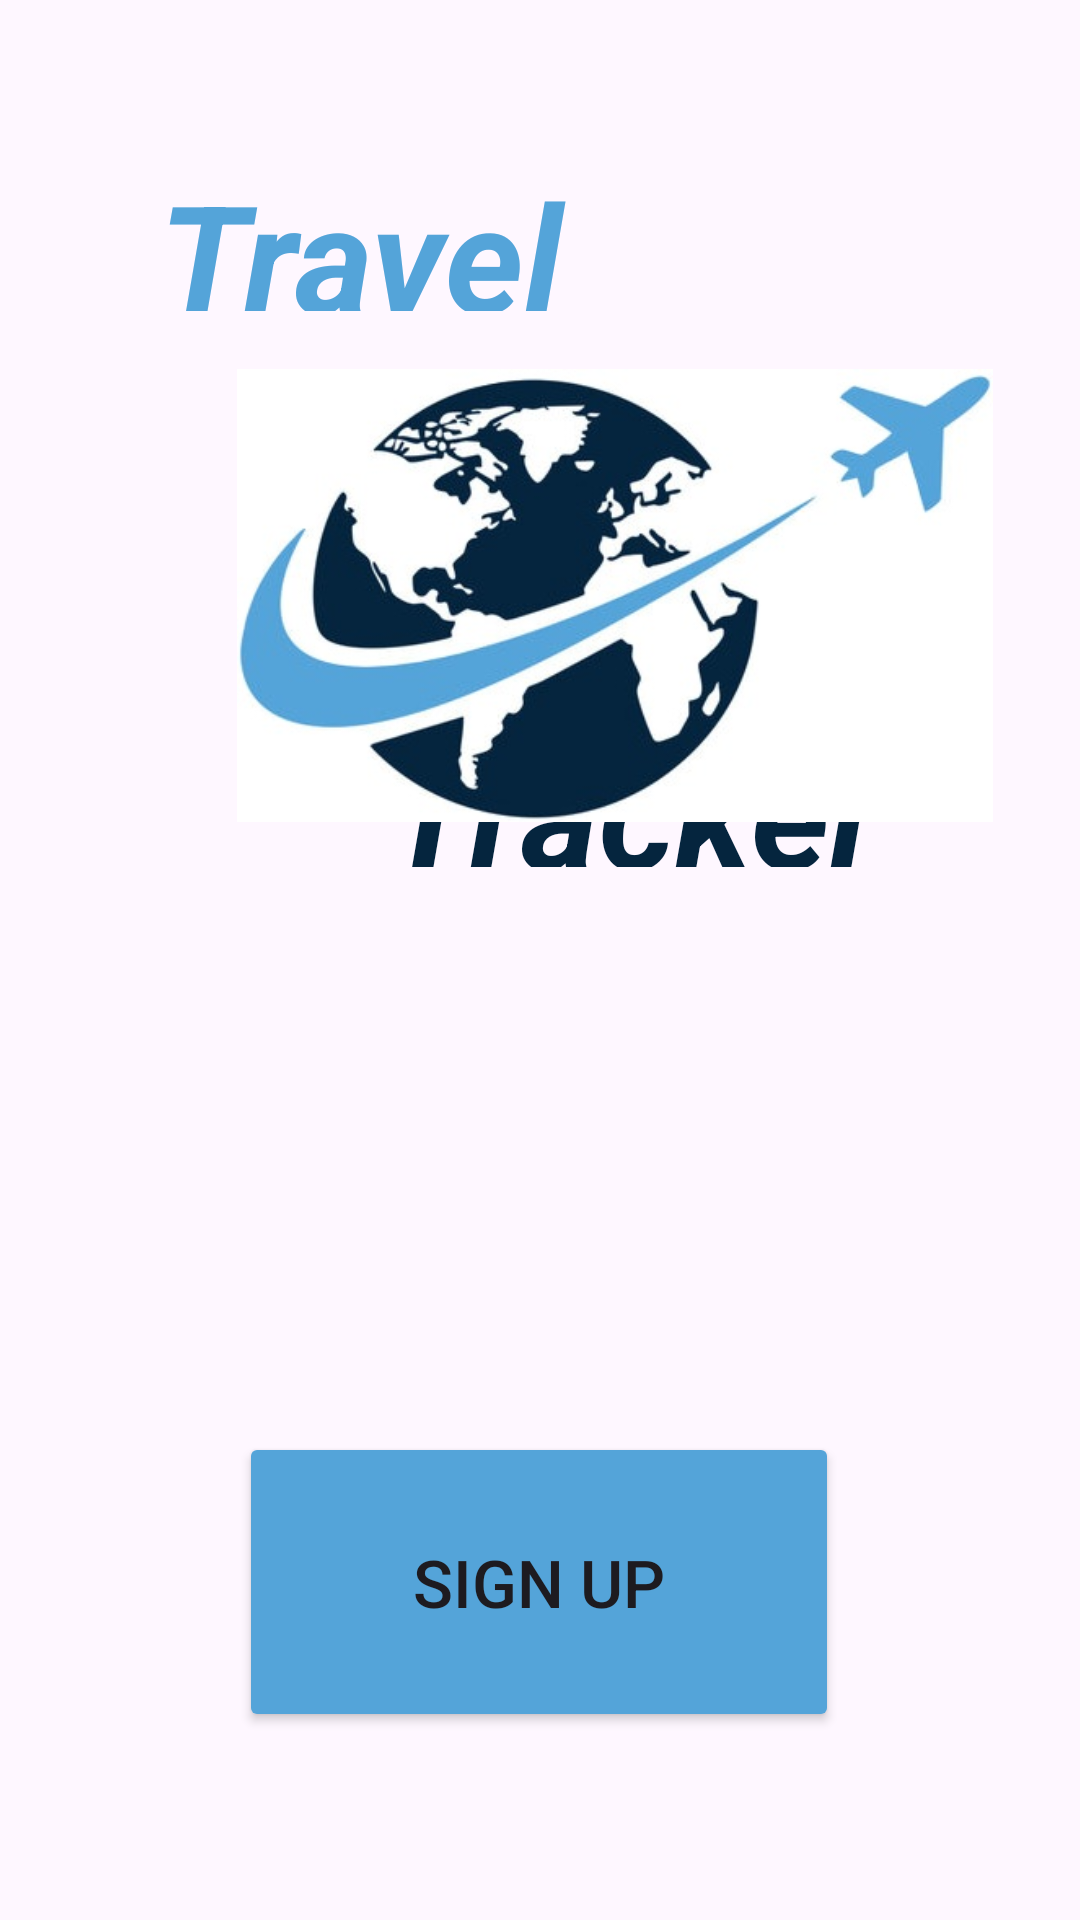

Here is an Android app screen rendered from its layout file. Give the layout XML and the strings, colors and styles it references.
<!-- AndroidManifest.xml: application theme Theme.Softwaredesignproject2android -->
<!-- res/layout/activity_sign_up.xml -->
<?xml version="1.0" encoding="utf-8"?>
<androidx.constraintlayout.widget.ConstraintLayout xmlns:android="http://schemas.android.com/apk/res/android"
        xmlns:app="http://schemas.android.com/apk/res-auto"
        xmlns:tools="http://schemas.android.com/tools"
        android:id="@+id/main"
        android:layout_width="match_parent"
        android:layout_height="match_parent"
        tools:context=".SignUpActivity">

    <Button
            android:id="@+id/signUpBtn2"
            android:layout_width="200dp"
            android:layout_height="100dp"
            android:backgroundTint="@color/light_blue"
            android:text="@string/s_but"
            android:textSize="22sp"
            app:layout_constraintBottom_toBottomOf="parent"
            app:layout_constraintEnd_toEndOf="parent"
            app:layout_constraintHorizontal_bias="0.497"
            app:layout_constraintStart_toStartOf="parent"
            app:layout_constraintTop_toTopOf="parent"
            app:layout_constraintVertical_bias="0.884" />

    <TextView
            android:id="@+id/textView4"
            android:layout_width="217dp"
            android:layout_height="52dp"
            android:gravity="center"
            android:text="@string/tracker"
            android:textColor="@color/dark_blue"
            android:textSize="50sp"
            android:textStyle="bold|italic"
            app:layout_constraintBottom_toBottomOf="parent"
            app:layout_constraintEnd_toEndOf="parent"
            app:layout_constraintHorizontal_bias="0.721"
            app:layout_constraintStart_toStartOf="parent"
            app:layout_constraintTop_toTopOf="parent"
            app:layout_constraintVertical_bias="0.403"
            tools:ignore="TextSizeCheck" />

    <TextView
            android:id="@+id/textView5"
            android:layout_width="217dp"
            android:layout_height="52dp"
            android:gravity="center"
            android:text="@string/travel"
            android:textColor="@color/light_blue"
            android:textSize="50sp"
            android:textStyle="bold|italic"
            app:layout_constraintBottom_toBottomOf="parent"
            app:layout_constraintEnd_toEndOf="parent"
            app:layout_constraintHorizontal_bias="0.082"
            app:layout_constraintStart_toStartOf="parent"
            app:layout_constraintTop_toTopOf="parent"
            app:layout_constraintVertical_bias="0.088"
            tools:ignore="TextSizeCheck" />

    <ImageView
            android:id="@+id/imageView3"
            android:layout_width="304dp"
            android:layout_height="151dp"
            android:layout_marginStart="53dp"
            android:layout_marginTop="123dp"
            android:contentDescription="@string/travel_logo_desc"
            app:layout_constraintStart_toStartOf="parent"
            app:layout_constraintTop_toTopOf="parent"
            app:srcCompat="@drawable/travel_logo" />

    <EditText
            android:id="@+id/editTextTextPassword2"
            android:layout_width="wrap_content"
            android:layout_height="48dp"
            android:layout_marginStart="101dp"
            android:layout_marginTop="434dp"
            android:layout_marginEnd="101dp"
            android:layout_marginBottom="249dp"
            android:autofillHints="Password..."
            android:ems="10"
            android:hint="@string/pwd"
            android:inputType="textPassword"
            app:layout_constraintBottom_toBottomOf="parent"
            app:layout_constraintEnd_toEndOf="parent"
            app:layout_constraintStart_toStartOf="parent"
            app:layout_constraintTop_toTopOf="parent" />

    <EditText
            android:id="@+id/editTextText2"
            android:layout_width="210dp"
            android:layout_height="49dp"
            android:layout_marginStart="100dp"
            android:layout_marginTop="374dp"
            android:layout_marginEnd="101dp"
            android:layout_marginBottom="308dp"
            android:autofillHints="Username..."
            android:ems="10"
            android:hint="@string/username"
            android:inputType="text"
            app:layout_constraintBottom_toBottomOf="parent"
            app:layout_constraintEnd_toEndOf="parent"
            app:layout_constraintStart_toStartOf="parent"
            app:layout_constraintTop_toTopOf="parent" />

    <EditText
            android:id="@+id/editTextTextPassword3"
            android:layout_width="wrap_content"
            android:layout_height="48dp"
            android:layout_marginStart="100dp"
            android:layout_marginTop="494dp"
            android:layout_marginEnd="101dp"
            android:layout_marginBottom="189dp"
            android:ems="10"
            android:inputType="textPassword"
            android:hint="@string/confirmpwd"
            android:autofillHints="Confirm Password..."
            app:layout_constraintBottom_toBottomOf="parent"
            app:layout_constraintEnd_toEndOf="parent"
            app:layout_constraintStart_toStartOf="parent"
            app:layout_constraintTop_toTopOf="parent" />
</androidx.constraintlayout.widget.ConstraintLayout>
<!-- resources referenced by this layout -->
<resources>
  <color name="dark_blue">#05253E</color>
  <color name="light_blue">#54A4D9</color>
  <!-- drawable travel_logo: jpg bitmap (drawable, 35525 bytes) -->
  <string name="confirmpwd">Confirm Password…</string>
  <string name="pwd">Password…</string>
  <string name="s_but">Sign Up</string>
  <string name="tracker">Tracker</string>
  <string name="travel">Travel</string>
  <string name="travel_logo_desc">Travel app logo</string>
  <string name="username">Username…</string>
  <style name="Theme.Softwaredesignproject2android" parent="Base.Theme.Softwaredesignproject2android" />
  <style name="Base.Theme.Softwaredesignproject2android" parent="Theme.Material3.DayNight.NoActionBar">
          
          
      </style>
</resources>
